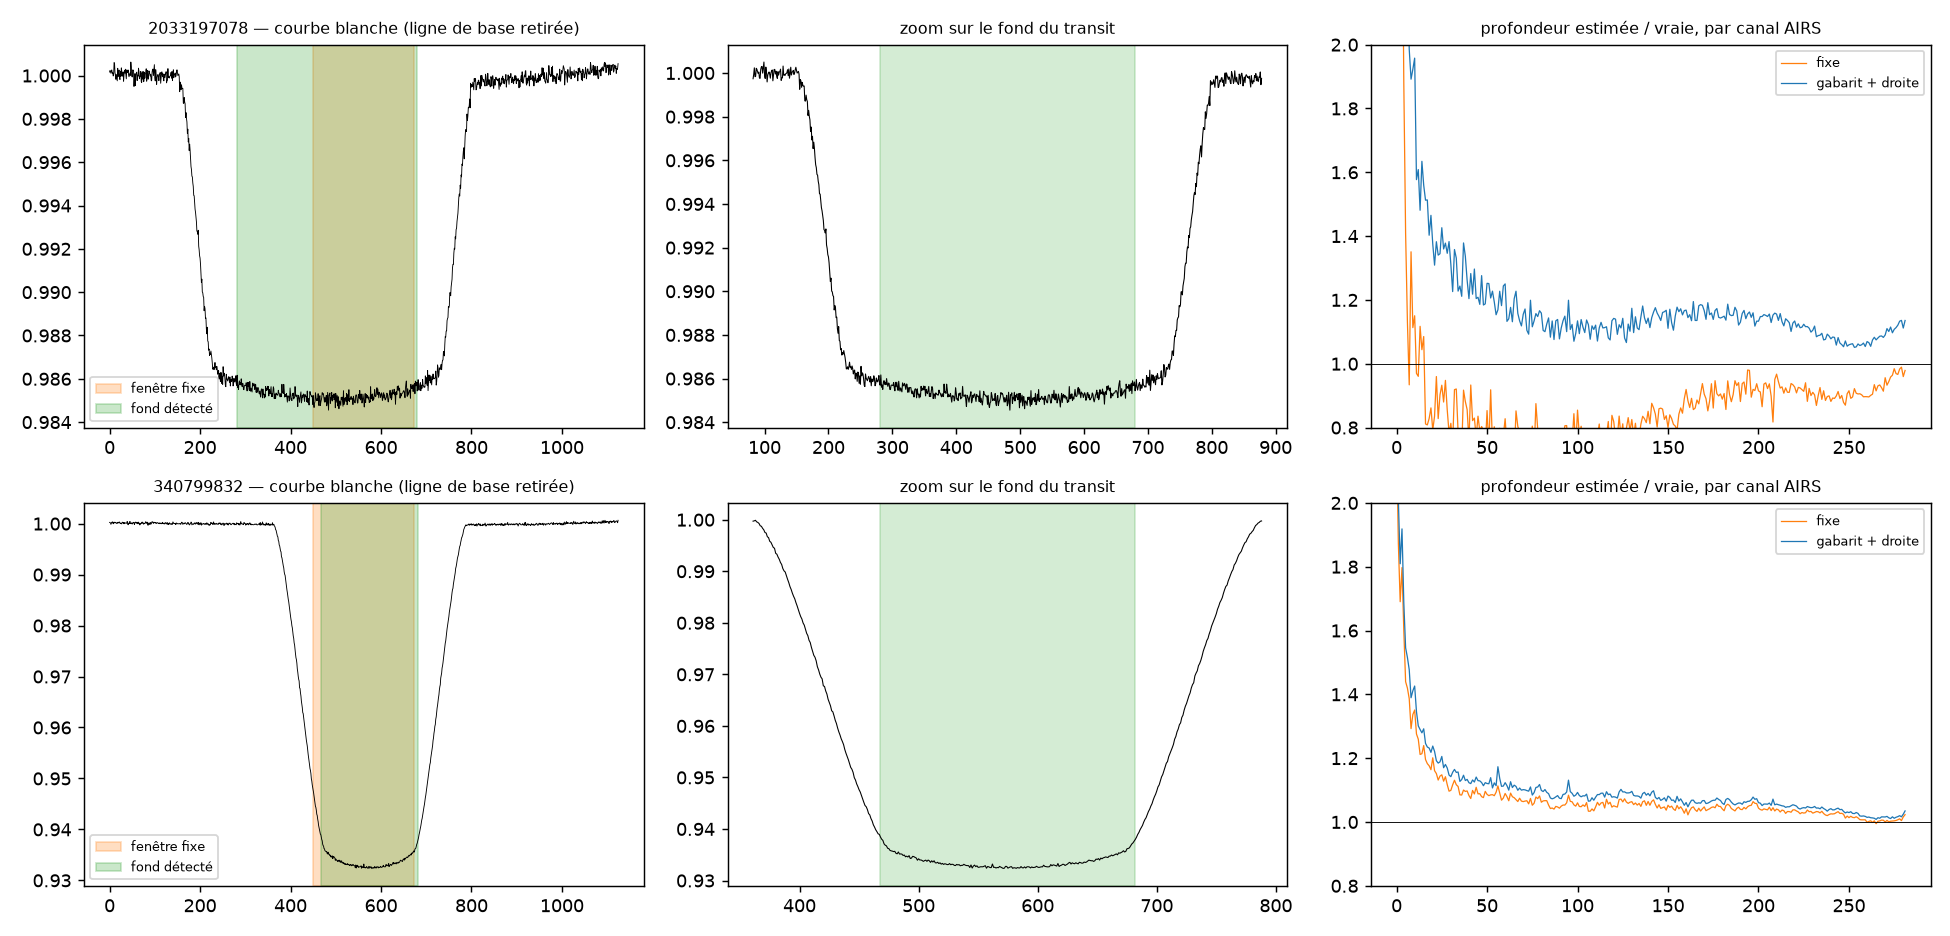

The file beside this chart, header and first rows:
, 2033197078, 340799832
detecte, True, True
dur50, 0.5067, 0.2711
dur10, 0.5582, 0.3458
center_offset, -0.07289, 0.01111
depth_bottom, 0.01511, 0.06762
n_fond, 400, 215
courbure, 0.04337, 0.06352
asymetrie, 0.004941, -0.0008792
pente_fond, 0.007385, 0.001002
vrai_vs_centre30, 1.12, 1.063
vrai_vs_centre60, 1.115, 1.059
vrai_vs_fond, 1.108, 1.053
bruit_hors_transit, 0.0002583, 0.0002005
vraie_profondeur, 0.01331, 0.06338
airs_fixe/vrai, 1.092, 1.077
fgs_fixe/vrai, 1.14, 1.227
airs_adaptee/vrai, 1.414, 1.097
fgs_adaptee/vrai, 1.319, 1.241
airs_gabarit/vrai, 1.416, 1.106
fgs_gabarit/vrai, 1.295, 1.249
fixe_med_canaux_0-5, 2.682, 1.797
fixe_med_canaux_5-20, 1.044, 1.259
fixe_med_canaux_20-100, 0.7842, 1.079
fixe_med_canaux_100-282, 0.8962, 1.039
fixe_niveau_sans_5_premiers, 0.8602, 1.063
fixe_poids_5_premiers_vrai, 0.01791, 0.01747
fixe_apport_5_premiers_est, 0.2475, 0.032
gabarit_med_canaux_0-5, 4.53, 1.918
gabarit_med_canaux_5-20, 1.608, 1.301
gabarit_med_canaux_20-100, 1.187, 1.115
gabarit_med_canaux_100-282, 1.127, 1.059
gabarit_niveau_sans_5_premiers, 1.179, 1.091
gabarit_poids_5_premiers_vrai, 0.01791, 0.01747
gabarit_apport_5_premiers_est, 0.2582, 0.03423
